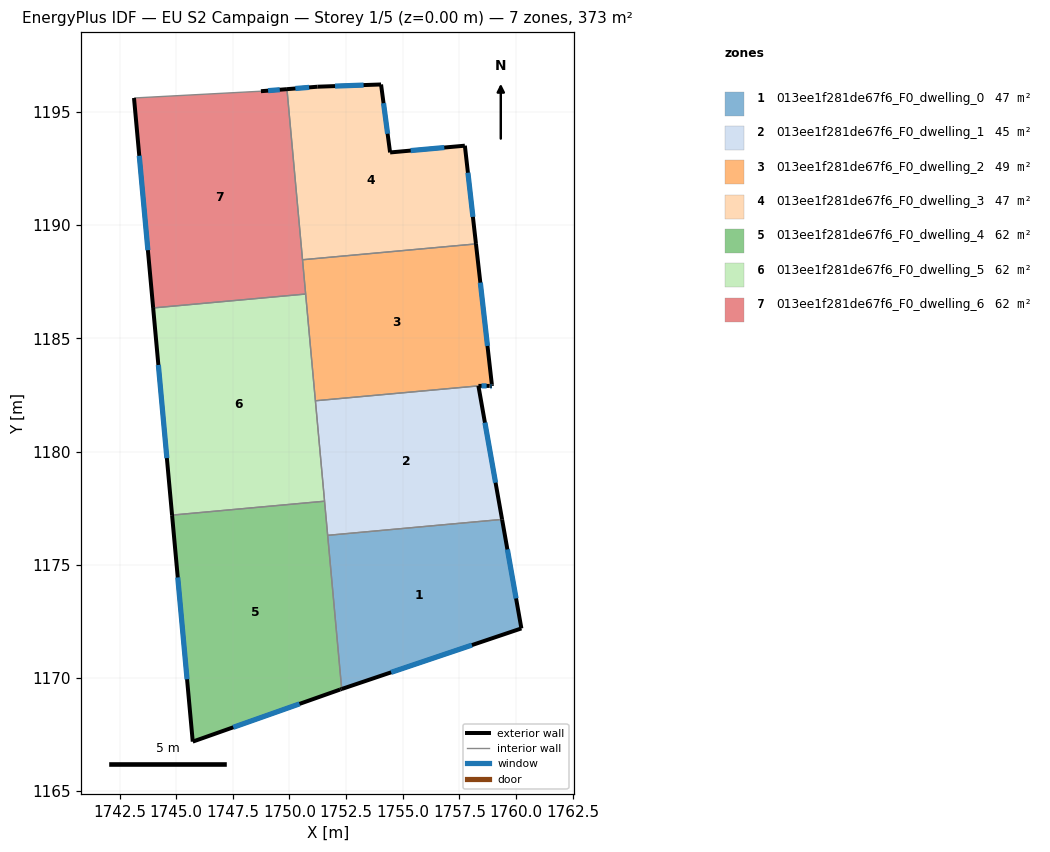
=== STOREY PLAN SPEC (per zone: floor XY polygon, exterior-wall plan segments, windows/doors) ===
zone 1: 013ee1f281de67f6_F0_dwelling_0  (46.6 m²)
  floor: (1759.39, 1177.00) (1760.24, 1172.19) (1752.31, 1169.51) (1751.69, 1176.30)
  exterior wall: (1760.24, 1172.19) – (1759.39, 1177.00)  [4.9 m]
    window: (1760.01, 1173.51) – (1759.62, 1175.68)  [3.0 m²]
  exterior wall: (1752.31, 1169.51) – (1760.24, 1172.19)  [8.4 m]
    window: (1754.49, 1170.25) – (1758.06, 1171.45)  [5.1 m²]
  interior walls: 2
zone 2: 013ee1f281de67f6_F0_dwelling_1  (44.6 m²)
  floor: (1758.34, 1182.90) (1759.39, 1177.00) (1751.69, 1176.30) (1751.14, 1182.24)
  exterior wall: (1759.39, 1177.00) – (1758.34, 1182.90)  [6.0 m]
    window: (1759.10, 1178.62) – (1758.63, 1181.28)  [3.6 m²]
  interior walls: 4
zone 3: 013ee1f281de67f6_F0_dwelling_2  (48.5 m²)
  floor: (1758.23, 1189.17) (1758.94, 1182.95) (1758.94, 1182.90) (1758.84, 1182.90) (1758.34, 1182.90) (1751.14, 1182.24) (1750.57, 1188.47)
  exterior wall: (1758.94, 1182.95) – (1758.23, 1189.17)  [6.3 m]
    window: (1758.74, 1184.66) – (1758.43, 1187.46)  [3.8 m²]
  exterior wall: (1758.94, 1182.90) – (1758.94, 1182.95)  [0.1 m]
  exterior wall: (1758.84, 1182.90) – (1758.94, 1182.90)  [0.1 m]
    window: (1758.87, 1182.90) – (1758.91, 1182.90)  [0.1 m²]
  exterior wall: (1758.34, 1182.90) – (1758.84, 1182.90)  [0.5 m]
    window: (1758.48, 1182.90) – (1758.70, 1182.90)  [0.3 m²]
  interior walls: 4
zone 4: 013ee1f281de67f6_F0_dwelling_3  (46.6 m²)
  floor: (1757.74, 1193.50) (1758.23, 1189.17) (1750.57, 1188.47) (1749.89, 1196.00) (1751.24, 1196.11) (1754.04, 1196.21) (1754.44, 1193.21)
  exterior wall: (1758.23, 1189.17) – (1757.74, 1193.50)  [4.4 m]
    window: (1758.10, 1190.36) – (1757.88, 1192.31)  [2.6 m²]
  exterior wall: (1751.24, 1196.11) – (1749.89, 1196.00)  [1.4 m]
    window: (1750.87, 1196.08) – (1750.26, 1196.03)  [0.8 m²]
  exterior wall: (1754.04, 1196.21) – (1751.24, 1196.11)  [2.8 m]
    window: (1753.27, 1196.18) – (1752.01, 1196.14)  [1.7 m²]
  exterior wall: (1754.44, 1193.21) – (1754.04, 1196.21)  [3.0 m]
    window: (1754.33, 1194.03) – (1754.15, 1195.38)  [1.8 m²]
  exterior wall: (1757.74, 1193.50) – (1754.44, 1193.21)  [3.3 m]
    window: (1756.84, 1193.42) – (1755.35, 1193.29)  [2.0 m²]
  interior walls: 2
zone 5: 013ee1f281de67f6_F0_dwelling_4  (62.1 m²)
  floor: (1751.55, 1177.81) (1752.31, 1169.51) (1752.23, 1169.49) (1745.73, 1167.19) (1744.81, 1177.19)
  exterior wall: (1744.81, 1177.19) – (1745.73, 1167.19)  [10.0 m]
    window: (1745.07, 1174.44) – (1745.48, 1169.94)  [6.1 m²]
  exterior wall: (1752.23, 1169.49) – (1752.31, 1169.51)  [0.1 m]
  exterior wall: (1745.73, 1167.19) – (1752.23, 1169.49)  [6.9 m]
    window: (1747.52, 1167.82) – (1750.44, 1168.86)  [4.2 m²]
  interior walls: 3
zone 6: 013ee1f281de67f6_F0_dwelling_5  (62.1 m²)
  floor: (1750.71, 1186.95) (1751.55, 1177.81) (1744.81, 1177.19) (1743.98, 1186.34)
  exterior wall: (1743.98, 1186.34) – (1744.81, 1177.19)  [9.2 m]
    window: (1744.21, 1183.82) – (1744.59, 1179.71)  [5.6 m²]
  interior walls: 4
zone 7: 013ee1f281de67f6_F0_dwelling_6  (62.1 m²)
  floor: (1749.89, 1196.00) (1750.71, 1186.95) (1743.98, 1186.34) (1743.13, 1195.61) (1748.74, 1195.91)
  exterior wall: (1743.13, 1195.61) – (1743.98, 1186.34)  [9.3 m]
    window: (1743.37, 1193.06) – (1743.75, 1188.89)  [5.6 m²]
  exterior wall: (1749.89, 1196.00) – (1748.74, 1195.91)  [1.2 m]
    window: (1749.57, 1195.98) – (1749.06, 1195.94)  [0.7 m²]
  interior walls: 4

=== DERIVED (storey summary) ===
Building: EU S2 Campaign
Storey: 1 of 5  (floor level z = 0.00 m)
Storey gross floor area: 372.6 m²
Zones on this storey: 7
  - 013ee1f281de67f6_F0_dwelling_0: floor 46.6 m²; exterior wall 13.3 m (39.8 m²); 2 window(s) 8.0 m²; WWR 20.2%
  - 013ee1f281de67f6_F0_dwelling_1: floor 44.6 m²; exterior wall 6.0 m (18.0 m²); 1 window(s) 3.6 m²; WWR 20.2%
  - 013ee1f281de67f6_F0_dwelling_2: floor 48.5 m²; exterior wall 6.9 m (20.7 m²); 3 window(s) 4.2 m²; WWR 20.1%
  - 013ee1f281de67f6_F0_dwelling_3: floor 46.6 m²; exterior wall 14.9 m (44.6 m²); 5 window(s) 9.0 m²; WWR 20.2%
  - 013ee1f281de67f6_F0_dwelling_4: floor 62.1 m²; exterior wall 17.0 m (51.1 m²); 2 window(s) 10.3 m²; WWR 20.1%
  - 013ee1f281de67f6_F0_dwelling_5: floor 62.1 m²; exterior wall 9.2 m (27.6 m²); 1 window(s) 5.6 m²; WWR 20.2%
  - 013ee1f281de67f6_F0_dwelling_6: floor 62.1 m²; exterior wall 10.5 m (31.4 m²); 2 window(s) 6.3 m²; WWR 20.2%
Zone adjacency (shared interzone walls):
  - 013ee1f281de67f6_F0_dwelling_0 ↔ 013ee1f281de67f6_F0_dwelling_1
  - 013ee1f281de67f6_F0_dwelling_0 ↔ 013ee1f281de67f6_F0_dwelling_4
  - 013ee1f281de67f6_F0_dwelling_1 ↔ 013ee1f281de67f6_F0_dwelling_2
  - 013ee1f281de67f6_F0_dwelling_1 ↔ 013ee1f281de67f6_F0_dwelling_4
  - 013ee1f281de67f6_F0_dwelling_1 ↔ 013ee1f281de67f6_F0_dwelling_5
  - 013ee1f281de67f6_F0_dwelling_2 ↔ 013ee1f281de67f6_F0_dwelling_3
  - 013ee1f281de67f6_F0_dwelling_2 ↔ 013ee1f281de67f6_F0_dwelling_5
  - 013ee1f281de67f6_F0_dwelling_2 ↔ 013ee1f281de67f6_F0_dwelling_6
  - 013ee1f281de67f6_F0_dwelling_3 ↔ 013ee1f281de67f6_F0_dwelling_6
  - 013ee1f281de67f6_F0_dwelling_4 ↔ 013ee1f281de67f6_F0_dwelling_5
  - 013ee1f281de67f6_F0_dwelling_5 ↔ 013ee1f281de67f6_F0_dwelling_6